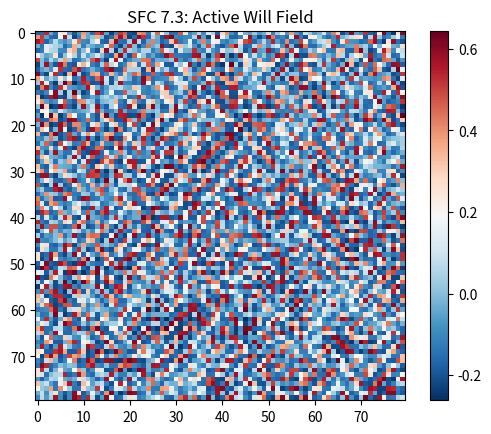

Generate this figure with matplotlib:
import numpy as np
import matplotlib.pyplot as plt
from scipy.ndimage import gaussian_filter

def run_sfc_7_3():
    N, T, tau = 80, 400, 22
    dt, eta, lambda_w = 0.08, 0.18, 0.32
    Psi = np.random.randn(N, N) * 0.05
    P = np.zeros((N, N))
    K = np.zeros((N, N)) + 0.05
    Psi_history = [Psi.copy() for _ in range(tau)]

    for t in range(T):
        Psi_delay = Psi_history[0].copy()
        epsilon = Psi - P
        will_force = -eta * epsilon * (1 + 0.5 * np.abs(epsilon))
        lap = gaussian_filter(Psi, sigma=1.0, order=2, mode='wrap') * 4.0
        
        Psi = Psi + (0.055*lap - 0.65*K*Psi - 0.42*Psi**3 + 0.52*Psi*Psi_delay - 0.28*epsilon + lambda_w*will_force) * dt
        P = P + 0.32*(Psi - P) + 0.14*(Psi_delay - P)
        K = np.clip(K + 0.22*(Psi**2 - K) - 0.10*K**2, 0, 3.5)
        Psi = np.clip(Psi, -4, 4)
        Psi_history.pop(0); Psi_history.append(Psi.copy())

    plt.imshow(Psi, cmap='RdBu_r')
    plt.title("SFC 7.3: Active Will Field")
    plt.colorbar(); plt.show()

if __name__ == "__main__":
    run_sfc_7_3()
      
